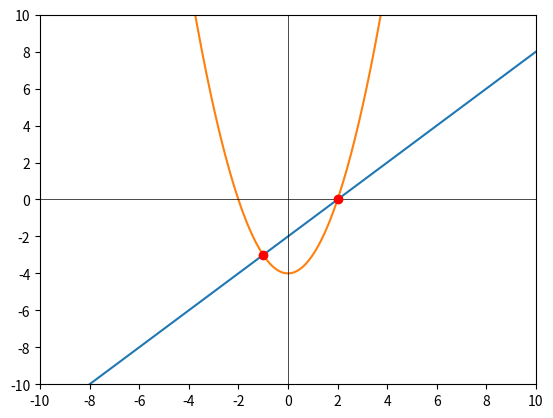

The script that saved this image:
import numpy as np
import matplotlib.pyplot as plt

x = np.linspace(-20, 20, 1000)

y1 = x - 2
y2 = x ** 2 - 4

plt.plot(x, y1)
plt.plot(x, y2)

plt.axhline(0, color='black', linewidth=.5)
plt.axvline(0, color='black', linewidth=.5)

plt.axis((-10, 10, -10, 10))
plt.xticks(np.arange(-10, 10+1, 2))
plt.yticks(np.arange(-10, 10+1, 2))
plt.plot([2, -1], [0, -3], 'ro')

plt.show()